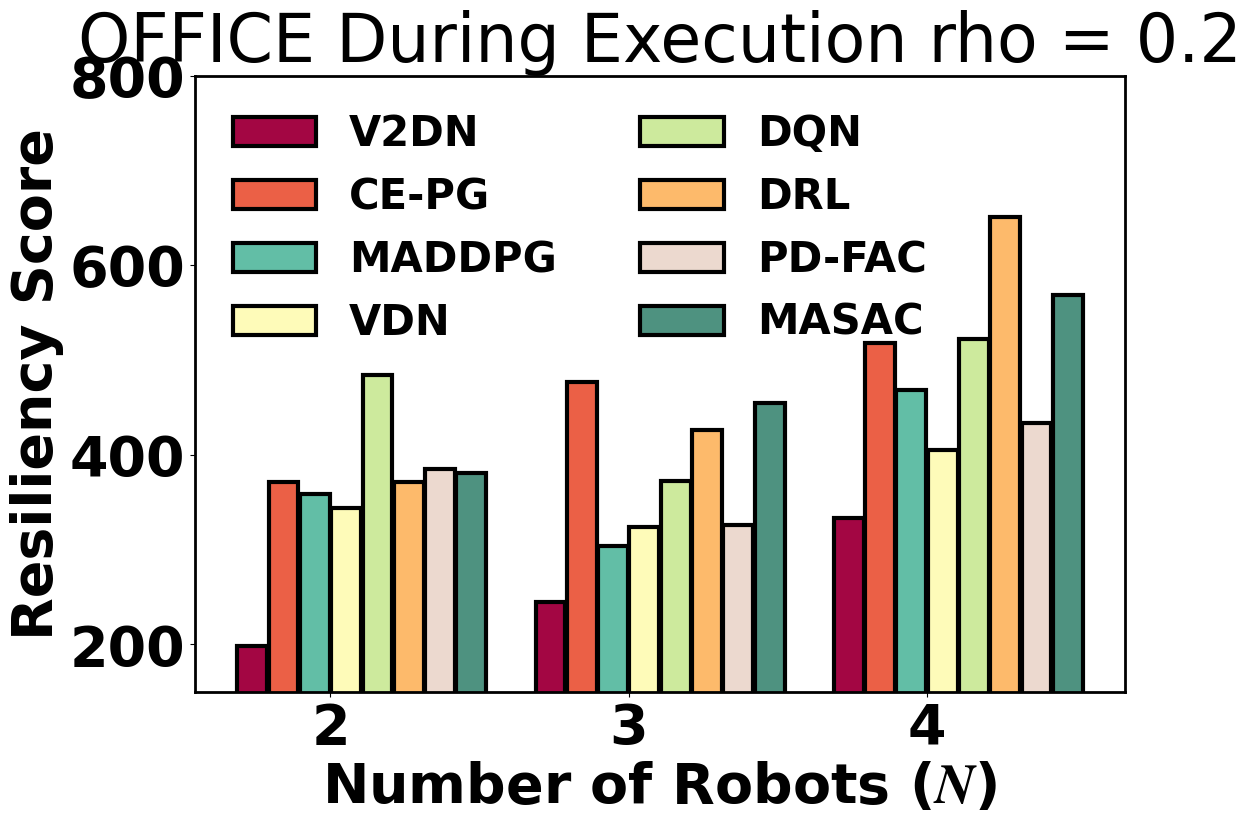

This figure's Python source:
import numpy as np
import matplotlib
from matplotlib import pyplot as plt
#import seaborn as sns
from matplotlib.ticker import FormatStrFormatter

plt.rcParams['mathtext.fontset'] = 'stix'
plt.rcParams['font.sans-serif'] = 'Times New Roman'
plt.rcParams['axes.unicode_minus'] = False
plt.rcParams['figure.figsize'] = (12, 8)
plt.rcParams['font.size'] = 40
plt.rcParams["font.weight"] = "bold"
plt.rcParams["axes.labelweight"] = "bold"
plt.rcParams["axes.linewidth"] = 2


tick_label = ['3', '4', '5']
#museum pre resiliency score
V2DN = [64.98 ,62.06, 58.192]
CE_PG = [280.28,231.18,224.57]
MADDPG = [142.977,121.27,116.71]
VDN = [140.53,131.41,125.93]
DQN = [158.95, 149.211, 140.86]
DRL = [219.45,202.68,181.84]
PD_Fac = [149.14,136.47,128.57]
MASAC = [196.9,189.23,177.43]
#office pre resilency score
V2DN = [141.11,130.92,122.95]
CE_PG = [317.35,310.75,301.65]
MADDPG = [281.82,214.08,202.21]
VDN = [278.57,199.89,198.63]
DQN = [263.45,282.71,231.05]
DRL = [311.4,282.11,234.74]
PD_Fac = [255.14,237.75,226.53]
MASAC = [285.93,278.5,274.84]

#museum during resiliency score
V2DN = [121.75,142.36,190]
CE_PG = [286.76,308.57,426.7]
MADDPG = [258.12,248.79,325]
VDN = [201.23,251.64,312.3]
DQN = [298.23,318.79,345.8]
DRL = [238.23,281.57,390]
PD_Fac = [233.53,208.96,282.8]
MASAC = [275.65,308.86,403.2]

#office during resilency score
V2DN = [198.08,244.63,332.8]
CE_PG = [370.83,476.42,518.17]
MADDPG = [358.56,303.47,467.98]
VDN = [343.58,324.21,405.11]
DQN = [483.83,372,521.67]
DRL = [370.86,426.32,650.42]
PD_Fac = [385,326.32,433.33]
MASAC = [381,454.58,569.08]

# V2DN = [37.7,33.93,29]
# CE_PG = [65.75,57.2,52.67]
# MADDPG = [61.05, 48.83,42.5]
# VDN = [51.21, 49.23 ,41.23]
# DQN = [67.7,58.63,44.58]
# DRL = [57.5,53.42,49]
bar_width = 0.1
bar_widthg = 0.105
tick_label = ['2', '3', '4']

plt.bar(np.arange(3), V2DN, bar_width, align="center", label="V2DN", alpha=1,ec='k', ls='-', lw=3,color=(163/255, 6/255, 67/255))
plt.bar(np.arange(3)+bar_widthg, CE_PG, bar_width, align="center", label="CE-PG", alpha=1,ec='k', ls='-', lw=3,color=(235/255, 96/255, 70/255))
plt.bar(np.arange(3)+2*bar_widthg, MADDPG, bar_width, align="center", label="MADDPG", alpha=1,ec='k', ls='-', lw=3,color=(98/255, 190/255, 166/255))
plt.bar(np.arange(3)+3*bar_widthg, VDN, bar_width, align="center", label="VDN", alpha=1,ec='k', ls='-', lw=3,color=(254/255, 251/255, 185/255))
plt.bar(np.arange(3)+4*bar_widthg, DQN, bar_width, align="center", label="DQN", alpha=1,ec='k', ls='-', lw=3,color=(205/255, 234/255, 157/255))
plt.bar(np.arange(3)+5*bar_widthg, DRL, bar_width, align="center", label="DRL", alpha=1,ec='k', ls='-', lw=3,color=(253/255, 186/255, 107/255))
plt.bar(np.arange(3)+6*bar_widthg, PD_Fac, bar_width, align="center", label="PD-FAC", alpha=1,ec='k', ls='-', lw=3,color=(236/255, 217/255, 207/255))
plt.bar(np.arange(3)+7*bar_widthg, MASAC, bar_width, align="center", label="MASAC", alpha=1,ec='k', ls='-', lw=3,color=(78/255, 146/255, 128/255))

plt.ylim(150,800)
plt.xlabel("Number of Robots ($N$)", weight='bold',fontsize=40)
plt.ylabel("Resiliency Score", weight='bold',fontsize=40)
plt.xticks(weight='bold')
plt.yticks(weight='bold')
plt.xticks(np.arange(3)+bar_widthg*2.5,tick_label)
plt.title("OFFICE During Execution rho = 0.2")

bwith=2
ax = plt.gca()
ax.spines['bottom'].set_linewidth(bwith)
ax.spines['left'].set_linewidth(bwith)
ax.spines['top'].set_linewidth(bwith)
ax.spines['right'].set_linewidth(bwith)
ax.yaxis.set_major_formatter(FormatStrFormatter('%.0f'))

plt.legend(ncol=2, frameon=False, fontsize=30, loc='upper left')
plt.savefig('Dur OFFICE.png', bbox_inches='tight', pad_inches=0.05, dpi=200)
plt.show()